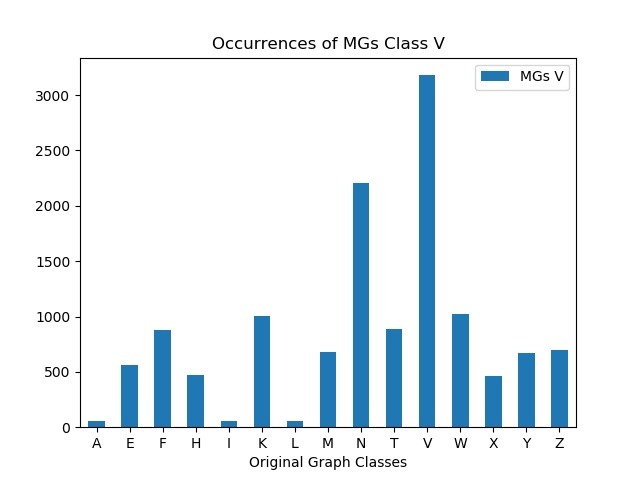

Source data for this figure (header and first rows):
, MGs V
A, 60
E, 566
F, 876
H, 470
I, 60
K, 1006
L, 60
M, 676
N, 2208
T, 890
V, 3180
W, 1026
X, 464
Y, 670
Z, 698
